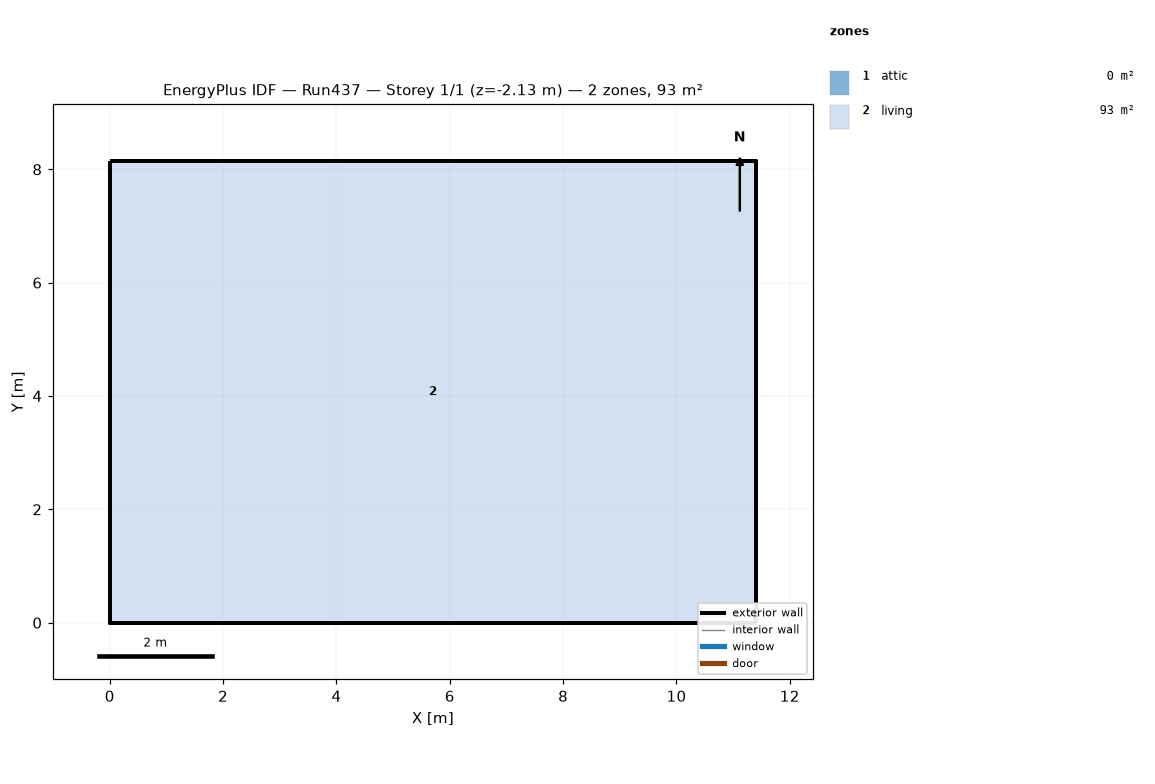
=== STOREY PLAN SPEC (per zone: floor XY polygon, exterior-wall plan segments, windows/doors) ===
zone 1: attic  (0.0 m²)
  exterior wall: (11.40, 0.00) – (11.40, 8.15) – (11.40, 4.07)  [12.2 m]
  exterior wall: (0.00, 8.15) – (0.00, 0.00) – (0.00, 4.07)  [12.2 m]
zone 2: living  (92.9 m²)
  floor: (0.00, 0.00) (0.00, 8.15) (11.40, 8.15) (11.40, 0.00)
  exterior wall: (0.00, 0.00) – (11.40, 0.00)  [11.4 m] x2 surfaces
  exterior wall: (11.40, 0.00) – (11.40, 8.15)  [8.1 m] x2 surfaces
  exterior wall: (11.40, 8.15) – (0.00, 8.15)  [11.4 m] x2 surfaces
  exterior wall: (0.00, 8.15) – (0.00, 0.00)  [8.1 m] x2 surfaces
  interior walls: 4

=== DERIVED (storey summary) ===
Building: Run437
Storey: 1 of 1  (floor level z = -2.13 m)
Storey gross floor area: 92.9 m²
Zones on this storey: 2
  - attic: floor 0.0 m²; exterior wall 24.4 m (11.2 m²); WWR 0.0%
  - living: floor 92.9 m²; exterior wall 39.1 m (202.6 m²); WWR 0.0%
Zone adjacency: (none detected)